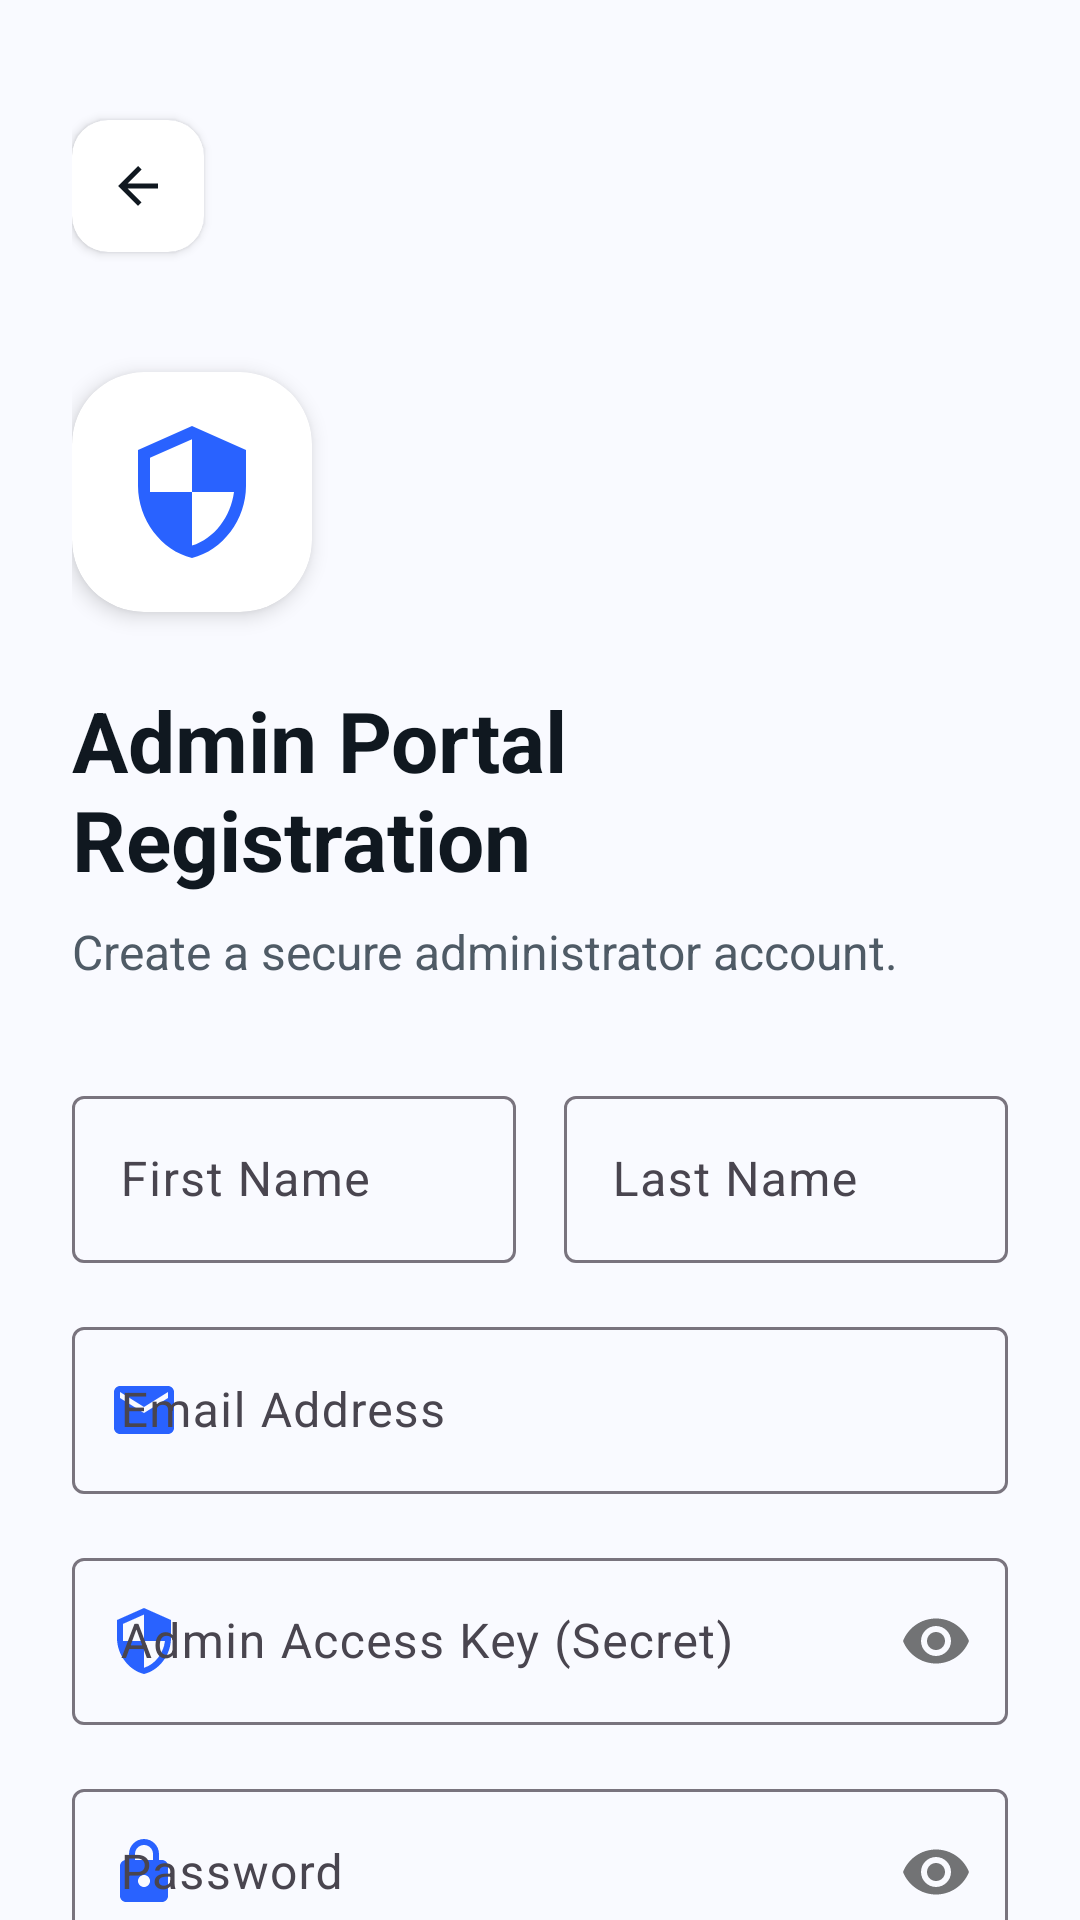

This screen was rendered from an Android layout file. Write that file and the resources it references.
<!-- AndroidManifest.xml: application theme Theme.Mirixa -->
<!-- res/layout/activity_admin_signup.xml -->
<?xml version="1.0" encoding="utf-8"?>
<androidx.constraintlayout.widget.ConstraintLayout xmlns:android="http://schemas.android.com/apk/res/android"
    xmlns:app="http://schemas.android.com/apk/res-auto"
    android:layout_width="match_parent"
    android:layout_height="match_parent"
    android:background="@color/bg_light">

    <androidx.core.widget.NestedScrollView
        android:layout_width="match_parent"
        android:layout_height="match_parent"
        android:fillViewport="true">

        <androidx.constraintlayout.widget.ConstraintLayout
            android:layout_width="match_parent"
            android:layout_height="wrap_content"
            android:padding="24dp">

            <com.google.android.material.card.MaterialCardView
                android:id="@+id/btn_back_card"
                android:layout_width="44dp"
                android:layout_height="44dp"
                android:layout_marginTop="16dp"
                app:cardBackgroundColor="@color/white"
                app:cardCornerRadius="12dp"
                app:cardElevation="2dp"
                app:strokeWidth="0dp"
                app:layout_constraintStart_toStartOf="parent"
                app:layout_constraintTop_toTopOf="parent">
                <ImageView
                    android:id="@+id/iv_back"
                    android:layout_width="match_parent"
                    android:layout_height="match_parent"
                    android:padding="12dp"
                    android:src="@drawable/ic_back"
                    app:tint="@color/text_dark" />
            </com.google.android.material.card.MaterialCardView>

            <com.google.android.material.card.MaterialCardView
                android:id="@+id/logo_card"
                android:layout_width="80dp"
                android:layout_height="80dp"
                android:layout_marginTop="40dp"
                app:cardBackgroundColor="@color/white"
                app:cardCornerRadius="24dp"
                app:cardElevation="4dp"
                app:strokeWidth="0dp"
                app:layout_constraintStart_toStartOf="parent"
                app:layout_constraintTop_toBottomOf="@id/btn_back_card">
                <ImageView
                    android:id="@+id/logo"
                    android:layout_width="match_parent"
                    android:layout_height="match_parent"
                    android:padding="16dp"
                    android:src="@drawable/ic_security"
                    app:tint="@color/primary_blue" />
            </com.google.android.material.card.MaterialCardView>

            <TextView
                android:id="@+id/tv_title"
                android:layout_width="wrap_content"
                android:layout_height="wrap_content"
                android:layout_marginTop="24dp"
                android:text="Admin Portal Registration"
                android:textColor="@color/text_dark"
                android:textSize="28sp"
                android:textStyle="bold"
                app:layout_constraintStart_toStartOf="parent"
                app:layout_constraintTop_toBottomOf="@id/logo_card" />

            <TextView
                android:id="@+id/tv_subtitle"
                android:layout_width="0dp"
                android:layout_height="wrap_content"
                android:layout_marginTop="8dp"
                android:text="Create a secure administrator account."
                android:textColor="@color/text_medium"
                android:textSize="16sp"
                app:layout_constraintEnd_toEndOf="parent"
                app:layout_constraintStart_toStartOf="parent"
                app:layout_constraintTop_toBottomOf="@id/tv_title" />

            <LinearLayout
                android:id="@+id/layout_form"
                android:layout_width="match_parent"
                android:layout_height="wrap_content"
                android:layout_marginTop="32dp"
                android:orientation="vertical"
                app:layout_constraintTop_toBottomOf="@id/tv_subtitle">

                <LinearLayout
                    android:layout_width="match_parent"
                    android:layout_height="wrap_content"
                    android:orientation="horizontal"
                    android:weightSum="2">
                    <com.google.android.material.textfield.TextInputLayout
                        style="@style/Widget.Material3.TextInputLayout.OutlinedBox"
                        android:layout_width="0dp"
                        android:layout_height="wrap_content"
                        android:layout_marginEnd="8dp"
                        android:layout_weight="1"
                        android:hint="First Name"
                        app:startIconDrawable="@drawable/ic_person"
                        app:startIconTint="@color/primary_blue">
                        <com.google.android.material.textfield.TextInputEditText
                            android:id="@+id/et_first_name"
                            android:layout_width="match_parent"
                            android:layout_height="wrap_content"
                            android:inputType="textPersonName" />
                    </com.google.android.material.textfield.TextInputLayout>

                    <com.google.android.material.textfield.TextInputLayout
                        style="@style/Widget.Material3.TextInputLayout.OutlinedBox"
                        android:layout_width="0dp"
                        android:layout_height="wrap_content"
                        android:layout_marginStart="8dp"
                        android:layout_weight="1"
                        android:hint="Last Name">
                        <com.google.android.material.textfield.TextInputEditText
                            android:id="@+id/et_last_name"
                            android:layout_width="match_parent"
                            android:layout_height="wrap_content"
                            android:inputType="textPersonName" />
                    </com.google.android.material.textfield.TextInputLayout>
                </LinearLayout>

                <com.google.android.material.textfield.TextInputLayout
                    style="@style/Widget.Material3.TextInputLayout.OutlinedBox"
                    android:layout_width="match_parent"
                    android:layout_height="wrap_content"
                    android:layout_marginTop="16dp"
                    android:hint="Email Address"
                    app:startIconDrawable="@drawable/ic_email"
                    app:startIconTint="@color/primary_blue">
                    <com.google.android.material.textfield.TextInputEditText
                        android:id="@+id/et_email"
                        android:layout_width="match_parent"
                        android:layout_height="wrap_content"
                        android:inputType="textEmailAddress" />
                </com.google.android.material.textfield.TextInputLayout>

                <com.google.android.material.textfield.TextInputLayout
                    style="@style/Widget.Material3.TextInputLayout.OutlinedBox"
                    android:layout_width="match_parent"
                    android:layout_height="wrap_content"
                    android:layout_marginTop="16dp"
                    android:hint="Admin Access Key (Secret)"
                    app:passwordToggleEnabled="true"
                    app:startIconDrawable="@drawable/ic_security"
                    app:startIconTint="@color/primary_blue">
                    <com.google.android.material.textfield.TextInputEditText
                        android:id="@+id/et_admin_key"
                        android:layout_width="match_parent"
                        android:layout_height="wrap_content"
                        android:inputType="textPassword" />
                </com.google.android.material.textfield.TextInputLayout>

                <com.google.android.material.textfield.TextInputLayout
                    style="@style/Widget.Material3.TextInputLayout.OutlinedBox"
                    android:layout_width="match_parent"
                    android:layout_height="wrap_content"
                    android:layout_marginTop="16dp"
                    android:hint="Password"
                    app:passwordToggleEnabled="true"
                    app:startIconDrawable="@drawable/ic_lock"
                    app:startIconTint="@color/primary_blue">
                    <com.google.android.material.textfield.TextInputEditText
                        android:id="@+id/et_password"
                        android:layout_width="match_parent"
                        android:layout_height="wrap_content"
                        android:inputType="textPassword" />
                </com.google.android.material.textfield.TextInputLayout>

                <com.google.android.material.textfield.TextInputLayout
                    style="@style/Widget.Material3.TextInputLayout.OutlinedBox"
                    android:layout_width="match_parent"
                    android:layout_height="wrap_content"
                    android:layout_marginTop="16dp"
                    android:hint="Confirm Password"
                    app:passwordToggleEnabled="true"
                    app:startIconDrawable="@drawable/ic_lock"
                    app:startIconTint="@color/primary_blue">
                    <com.google.android.material.textfield.TextInputEditText
                        android:id="@+id/et_confirm_password"
                        android:layout_width="match_parent"
                        android:layout_height="wrap_content"
                        android:inputType="textPassword" />
                </com.google.android.material.textfield.TextInputLayout>

                <com.google.android.material.button.MaterialButton
                    android:id="@+id/btn_signup"
                    android:layout_width="match_parent"
                    android:layout_height="64dp"
                    android:layout_marginTop="32dp"
                    android:backgroundTint="@color/primary_blue"
                    android:text="Register Admin Account"
                    android:textAllCaps="false"
                    android:textSize="18sp"
                    android:textStyle="bold"
                    app:cornerRadius="16dp"
                    app:icon="@drawable/ic_chevron_right"
                    app:iconGravity="textEnd" />
            </LinearLayout>

        </androidx.constraintlayout.widget.ConstraintLayout>
    </androidx.core.widget.NestedScrollView>

</androidx.constraintlayout.widget.ConstraintLayout>
<!-- resources referenced by this layout -->
<resources>
  <color name="bg_light">#F9FAFF</color>
  <color name="primary_blue">#2962FF</color>
  <color name="text_dark">#101820</color>
  <color name="text_medium">#4F5B66</color>
  <color name="white">#FFFFFFFF</color>
  <!-- drawable ic_back (drawable) -->
  <vector xmlns:android="http://schemas.android.com/apk/res/android"
      android:width="24dp"
      android:height="24dp"
      android:viewportWidth="24"
      android:viewportHeight="24">
    <path
        android:fillColor="#1A1A2E"
        android:pathData="M20,11H7.83l5.59,-5.59L12,4l-8,8 8,8 1.41,-1.41L7.83,13H20v-2z"/>
  </vector>
  <!-- drawable ic_chevron_right (drawable) -->
  <vector xmlns:android="http://schemas.android.com/apk/res/android"
      android:width="24dp"
      android:height="24dp"
      android:viewportWidth="24"
      android:viewportHeight="24">
    <path
        android:fillColor="#888888"
        android:pathData="M10,6L8.59,7.41L13.17,12l-4.58,4.59L10,18l6,-6z"/>
  </vector>
  <!-- drawable ic_email (drawable) -->
  <vector xmlns:android="http://schemas.android.com/apk/res/android"
      android:width="24dp"
      android:height="24dp"
      android:viewportWidth="24"
      android:viewportHeight="24">
    <path
        android:fillColor="#888888"
        android:pathData="M20,4L4,4c-1.1,0 -2,0.9 -2,2v12c0,1.1 0.9,2 2,2h16c1.1,0 2,-0.9 2,-2L22,6c0,-1.1 -0.9,-2 -2,-2zM20,8l-8,5 -8,-5L4,6l8,5 8,-5v2z"/>
  </vector>
  <!-- drawable ic_lock (drawable) -->
  <vector xmlns:android="http://schemas.android.com/apk/res/android"
      android:width="24dp"
      android:height="24dp"
      android:viewportWidth="24"
      android:viewportHeight="24">
    <path
        android:fillColor="#888888"
        android:pathData="M18,8h-1L17,6c0,-2.76 -2.24,-5 -5,-5S7,3.24 7,6v2L6,8c-1.1,0 -2,0.9 -2,2v10c0,1.1 0.9,2 2,2h12c1.1,0 2,-0.9 2,-2L20,10c0,-1.1 -0.9,-2 -2,-2zM9,6c0,-1.66 1.34,-3 3,-3s3,1.34 3,3v2L9,8L9,6zM12,17c-1.1,0 -2,-0.9 -2,-2s0.9,-2 2,-2 2,0.9 2,2 -0.9,2 -2,2z"/>
  </vector>
  <!-- drawable ic_security (drawable) -->
  <vector xmlns:android="http://schemas.android.com/apk/res/android"
      android:width="24dp"
      android:height="24dp"
      android:viewportWidth="24"
      android:viewportHeight="24">
    <path
        android:fillColor="#1A1A2E"
        android:pathData="M12,1L3,5v6c0,5.55 3.84,10.74 9,12 5.16,-1.26 9,-6.45 9,-12V5l-9,-4zm0,10.99h7c-0.53,4.12 -3.28,7.79 -7,8.94V12H5V6.3l7,-3.11v8.8z"/>
  </vector>
  <style name="Theme.Mirixa" parent="Base.Theme.Mirixa" />
  <style name="Base.Theme.Mirixa" parent="Theme.Material3.DayNight.NoActionBar">
          
          
      </style>
</resources>
